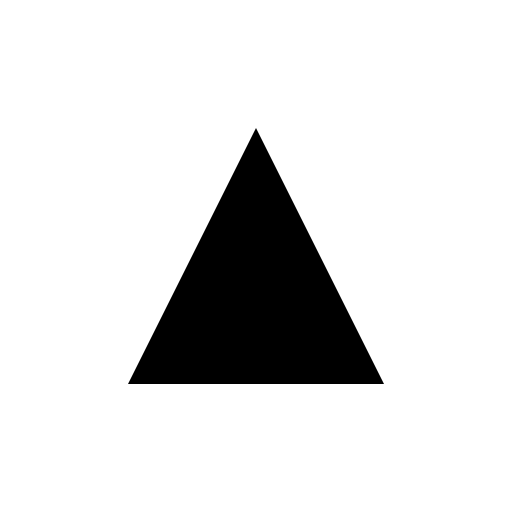
t = 0.00 s
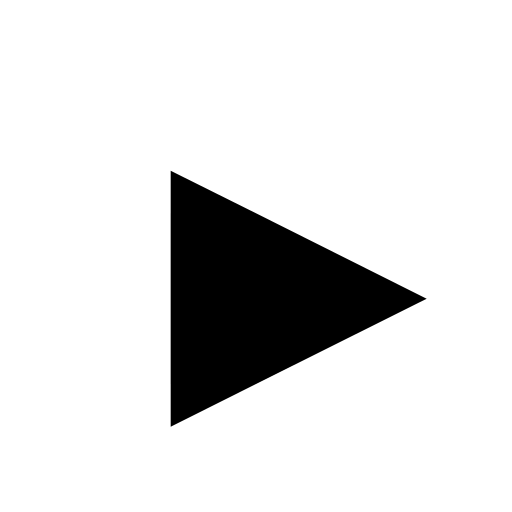
t = 2.50 s
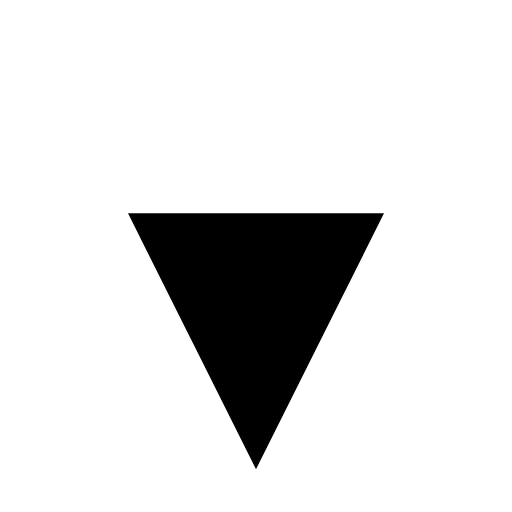
t = 5.00 s
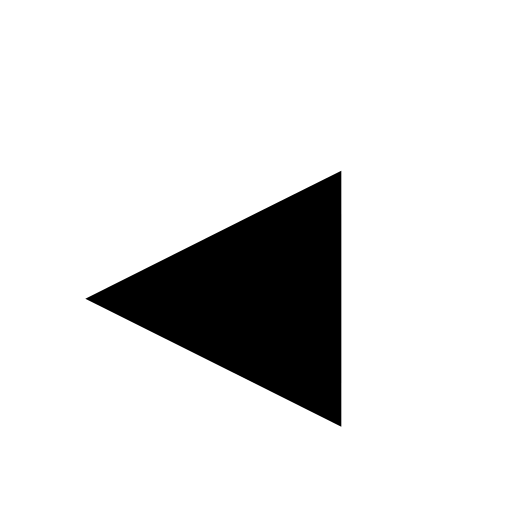
t = 7.50 s

The animated SVG that drew these frames (rendered in a browser with its animation timeline set to each time). Animation: 1 SMIL element (animateTransform=1); one cycle of 10.00 s, repeats indefinitely.

<?xml version="1.0"?>
<svg width="120" height="120"  viewBox="0 0 120 120"
     xmlns="http://www.w3.org/2000/svg" version="1.1"
     xmlns:xlink="http://www.w3.org/1999/xlink" >

    <polygon points="60,30 90,90 30,90">
        <animateTransform attributeName="transform"
                          attributeType="XML"
                          type="rotate"
                          from="0 60 70"
                          to="360 60 70"
                          dur="10s"
                          repeatCount="indefinite"/>
    </polygon>
</svg>
